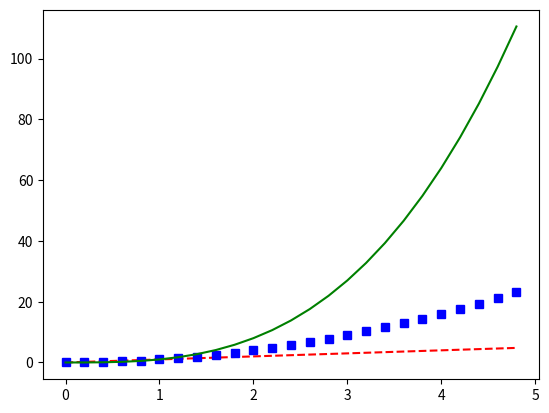

This figure's Python source:

import numpy as np
import matplotlib.pyplot as plt

# evenly sampled time at 200ms intervals
t = np.arange(0., 5., 0.2)

# red dashes, blue squares and green line
plt.plot(t, t, 'r--', t, t**2, 'bs', t, t**3, 'g')
plt.show()

